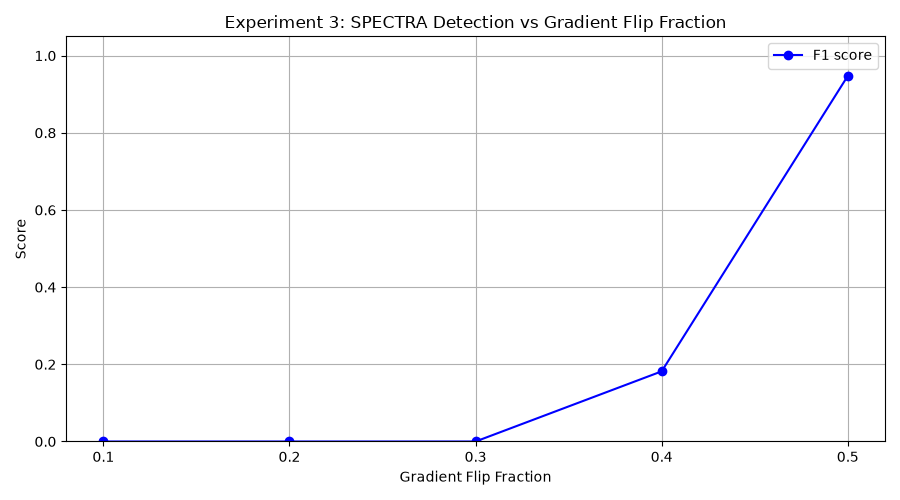

The data file committed next to this chart (first rows):
flip_frac, tp, fp, tn, fn, precision, recall, f1
0.1, 0, 0, 10, 10, 0.0, 0.0, 0.0
0.2, 0, 0, 10, 10, 0.0, 0.0, 0.0
0.3, 0, 0, 10, 10, 0.0, 0.0, 0.0
0.4, 1, 0, 10, 9, 1.0, 0.1, 0.1818
0.5, 9, 0, 10, 1, 1.0, 0.9, 0.9474
